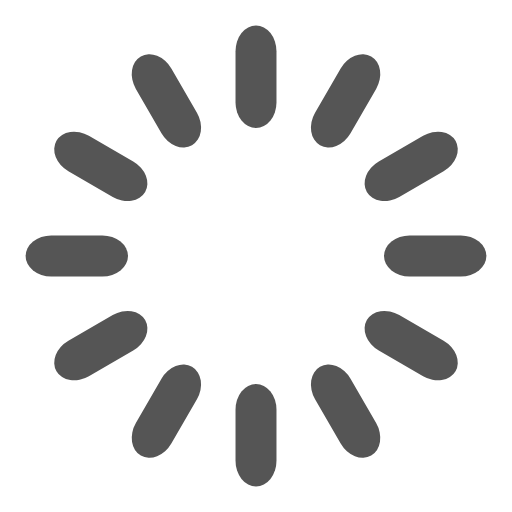
t = 0.00 s
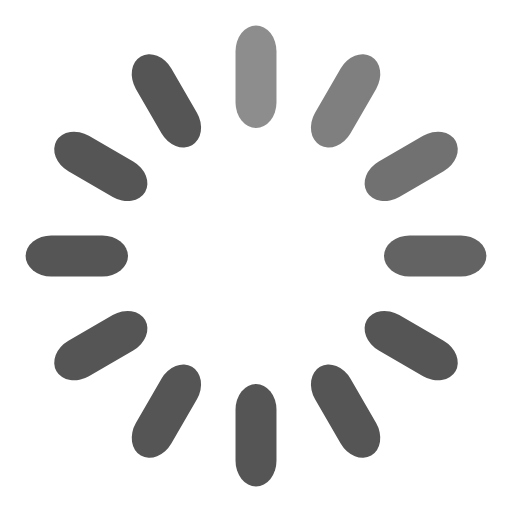
t = 0.33 s
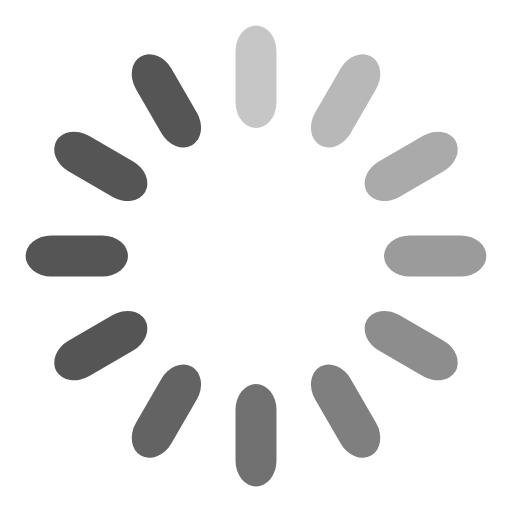
t = 0.67 s
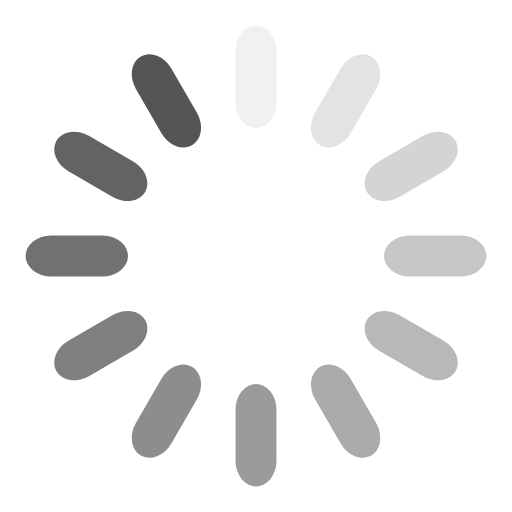
t = 0.92 s
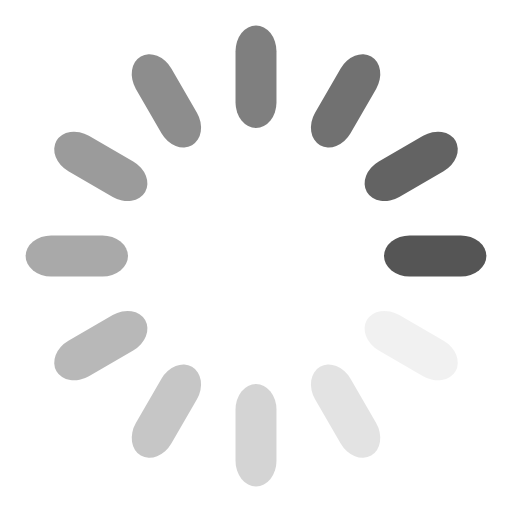
t = 1.25 s
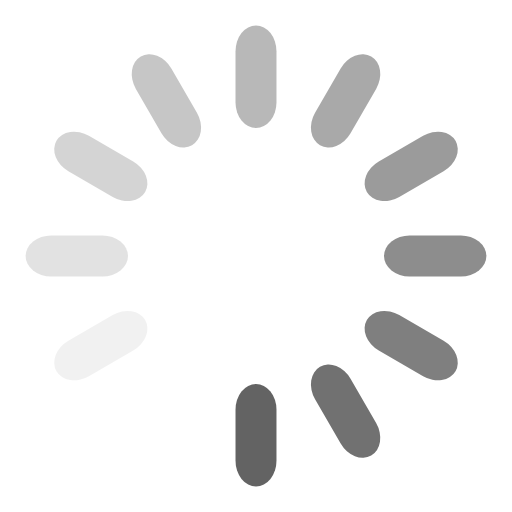
t = 1.58 s

The animated SVG that drew these frames (rendered in a browser with its animation timeline set to each time). Animation: 12 SMIL elements (animate=12); one cycle of 1.92 s, repeats indefinitely.

<svg width='120px' height='120px' xmlns="http://www.w3.org/2000/svg" viewBox="0 0 100 100" preserveAspectRatio="xMidYMid" class="uil-default"><rect x="0" y="0" width="100" height="100" fill="none" class="bk"></rect><rect  x='46' y='40' width='8' height='20' rx='5' ry='5' fill='#555555' transform='rotate(0 50 50) translate(0 -35)'>  <animate attributeName='opacity' from='1' to='0' dur='1s' begin='0s' repeatCount='indefinite'/></rect><rect  x='46' y='40' width='8' height='20' rx='5' ry='5' fill='#555555' transform='rotate(30 50 50) translate(0 -35)'>  <animate attributeName='opacity' from='1' to='0' dur='1s' begin='0.08333333333333333s' repeatCount='indefinite'/></rect><rect  x='46' y='40' width='8' height='20' rx='5' ry='5' fill='#555555' transform='rotate(60 50 50) translate(0 -35)'>  <animate attributeName='opacity' from='1' to='0' dur='1s' begin='0.16666666666666666s' repeatCount='indefinite'/></rect><rect  x='46' y='40' width='8' height='20' rx='5' ry='5' fill='#555555' transform='rotate(90 50 50) translate(0 -35)'>  <animate attributeName='opacity' from='1' to='0' dur='1s' begin='0.25s' repeatCount='indefinite'/></rect><rect  x='46' y='40' width='8' height='20' rx='5' ry='5' fill='#555555' transform='rotate(120 50 50) translate(0 -35)'>  <animate attributeName='opacity' from='1' to='0' dur='1s' begin='0.3333333333333333s' repeatCount='indefinite'/></rect><rect  x='46' y='40' width='8' height='20' rx='5' ry='5' fill='#555555' transform='rotate(150 50 50) translate(0 -35)'>  <animate attributeName='opacity' from='1' to='0' dur='1s' begin='0.4166666666666667s' repeatCount='indefinite'/></rect><rect  x='46' y='40' width='8' height='20' rx='5' ry='5' fill='#555555' transform='rotate(180 50 50) translate(0 -35)'>  <animate attributeName='opacity' from='1' to='0' dur='1s' begin='0.5s' repeatCount='indefinite'/></rect><rect  x='46' y='40' width='8' height='20' rx='5' ry='5' fill='#555555' transform='rotate(210 50 50) translate(0 -35)'>  <animate attributeName='opacity' from='1' to='0' dur='1s' begin='0.5833333333333334s' repeatCount='indefinite'/></rect><rect  x='46' y='40' width='8' height='20' rx='5' ry='5' fill='#555555' transform='rotate(240 50 50) translate(0 -35)'>  <animate attributeName='opacity' from='1' to='0' dur='1s' begin='0.6666666666666666s' repeatCount='indefinite'/></rect><rect  x='46' y='40' width='8' height='20' rx='5' ry='5' fill='#555555' transform='rotate(270 50 50) translate(0 -35)'>  <animate attributeName='opacity' from='1' to='0' dur='1s' begin='0.75s' repeatCount='indefinite'/></rect><rect  x='46' y='40' width='8' height='20' rx='5' ry='5' fill='#555555' transform='rotate(300 50 50) translate(0 -35)'>  <animate attributeName='opacity' from='1' to='0' dur='1s' begin='0.8333333333333334s' repeatCount='indefinite'/></rect><rect  x='46' y='40' width='8' height='20' rx='5' ry='5' fill='#555555' transform='rotate(330 50 50) translate(0 -35)'>  <animate attributeName='opacity' from='1' to='0' dur='1s' begin='0.9166666666666666s' repeatCount='indefinite'/></rect></svg>
